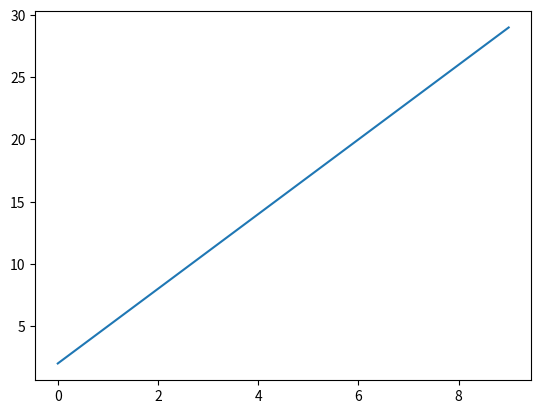

The script that saved this image:
import matplotlib.pyplot as plt
import numpy as np

# x: 10 ganze Zahlen von 0 bis 9
x = np.arange(10) 

# y: eine lineare Funktion f(x) = mx + b
y = 3 * x + 2

# Plot erstellen
fig, ax = plt.subplots()
ax.plot(x, y)

# Dialog anzeigen
plt.show()
